Photos from the image-classification dataset "warehouse_dataset" in the GitHub repository ckim146/enn583. Its 2 classes are: blocked, free.

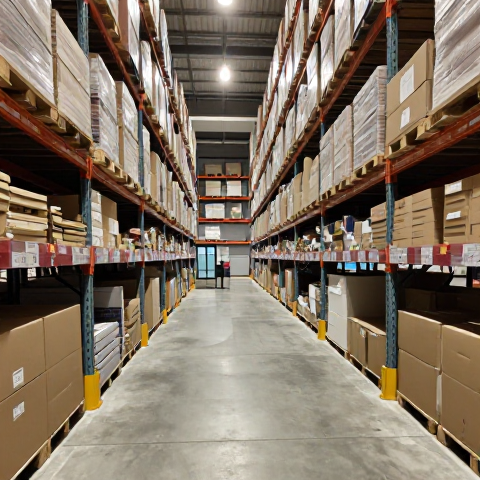
Label: free

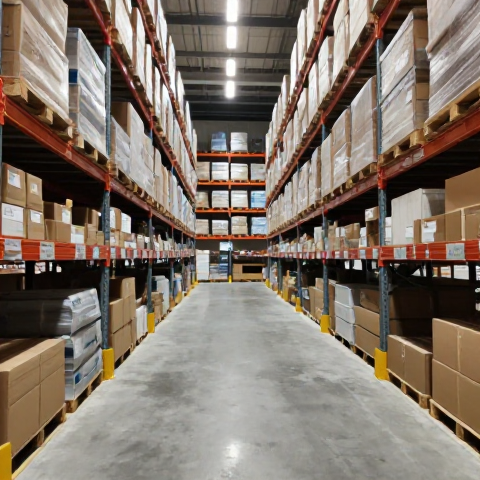
Label: free

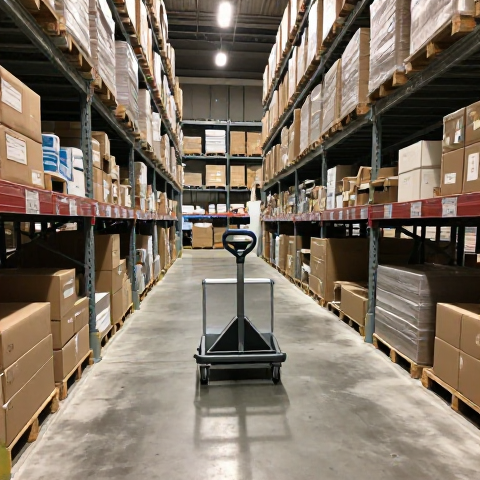
Label: blocked

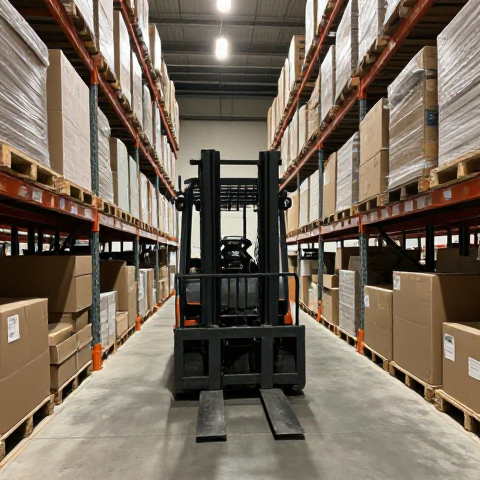
Label: blocked

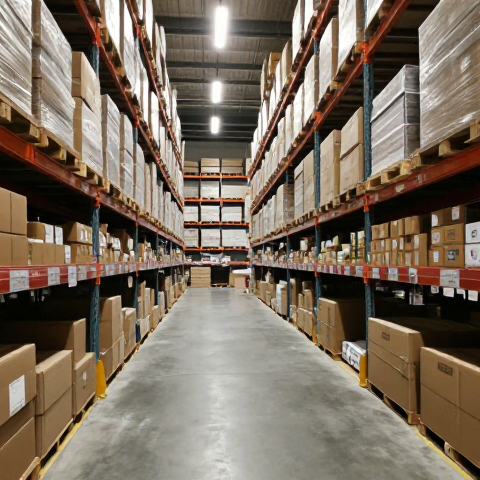
Label: free

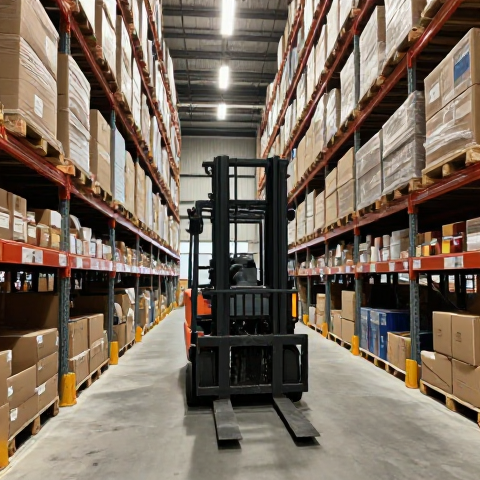
Label: blocked
